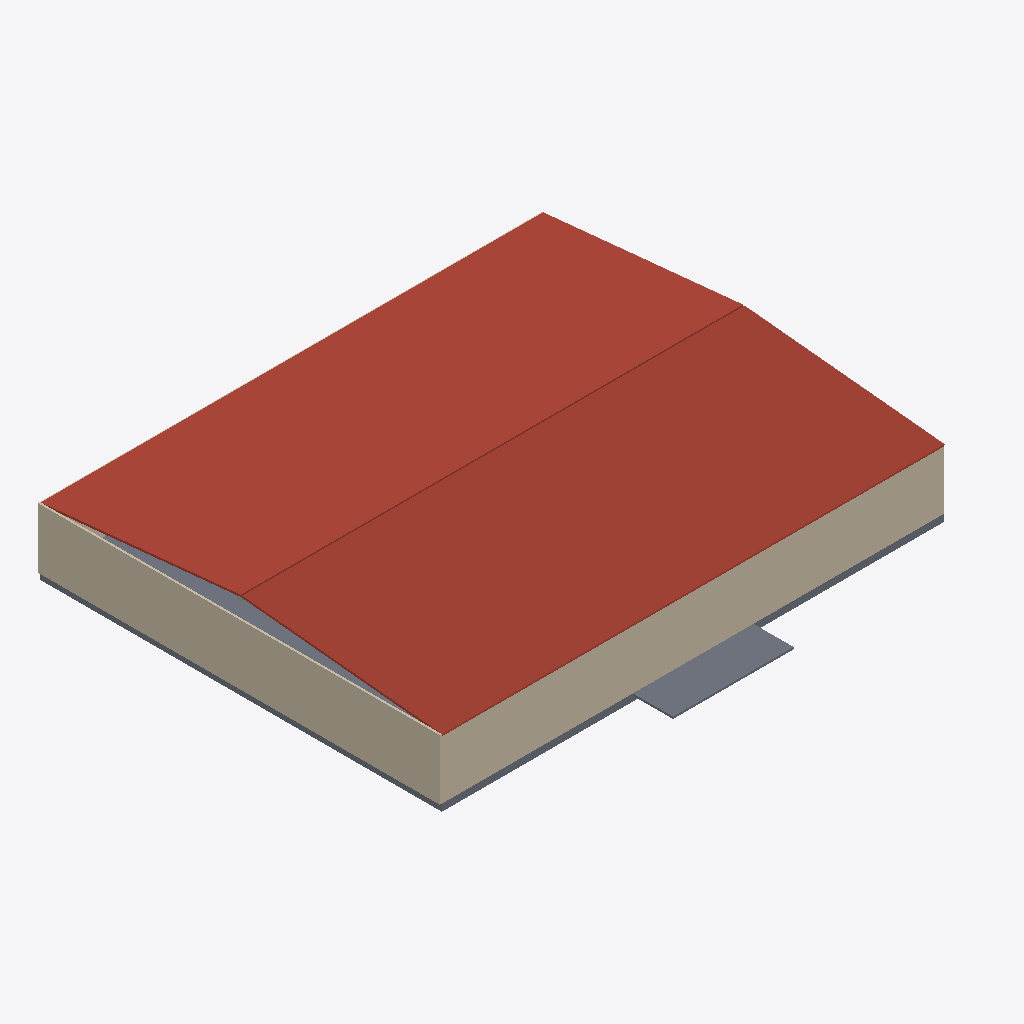
Isometric view of an IFC building model (IFC-SPF (STEP), schema IFC4, length unit metre), seen from the south-west, elements coloured by IFC class: 4 walls (beige), 3 slabs (grey), 1 roof (red-brown).
Extent 50.4 m × 44.0 m × 8.7 m (x, y, z). Storeys (1): Ground Floor at 0.00 m. Elements (9): 4 IfcWallStandardCase, 3 IfcSlab, 1 IfcBeam, 1 IfcRoof.

HEADER;
FILE_DESCRIPTION(('ViewDefinition [CoordinationView]'),'2;1');
FILE_NAME('warehouse_2000m2_LOD300_plus.ifc','2026-01-13T12:00:00',(''),(''),'ChatGPT','ChatGPT','');
FILE_SCHEMA(('IFC4'));
ENDSEC;
DATA;
#30=IFCPROJECT('3Q2p7YfW1E9x6B0aZrTnH1',#5,'Warehouse 2000m2 LOD300+',$,$,$,$,(#15),#24);
#34=IFCSITE('1vR8m$Kp2aT0XyZ9cD3fG7',#5,'Site',$,$,#32,$,$,.ELEMENT.,$,$,$,$,$);
#43=IFCBUILDING('0uL3a1bC4dE5fG6hI7jK8L',#5,'Warehouse Building',$,$,#40,$,$,.ELEMENT.,$,$,$);
#53=IFCBUILDINGSTOREY('2sN4pQ6rT8uV0wX2yZ4aB0',#5,'Ground Floor',$,$,#50,$,$,.ELEMENT.,0.0);
#600=IFCROOF('R00F-[number]',#5,'Gable Roof',$,$,#50,$,$,.NOTDEFINED.);
#223=IFCWALLSTANDARDCASE('W411S0uTh000000000001',#5,'Wall South',$,$,#222,#209,$,$);
#231=IFCWALLSTANDARDCASE('W411W3sT0000000000001',#5,'Wall West',$,$,#230,#219,$,$);
#513=IFCSLAB('APR0N-[number]',#5,'Loading Apron',$,$,#512,#509,$,.FLOOR.);
#126=IFCSLAB('F0uNd4t10nS14b00000001',#5,'Foundation Slab',$,$,#125,#122,$,.BASESLAB.);
#136=IFCSLAB('F100rS14b0000000000001',#5,'Floor Slab',$,$,#135,#132,$,.FLOOR.);
#227=IFCWALLSTANDARDCASE('W411N0rTh000000000001',#5,'Wall North',$,$,#226,#209,$,$);
#235=IFCWALLSTANDARDCASE('W411E4sT0000000000001',#5,'Wall East',$,$,#234,#219,$,$);
ENDSEC;